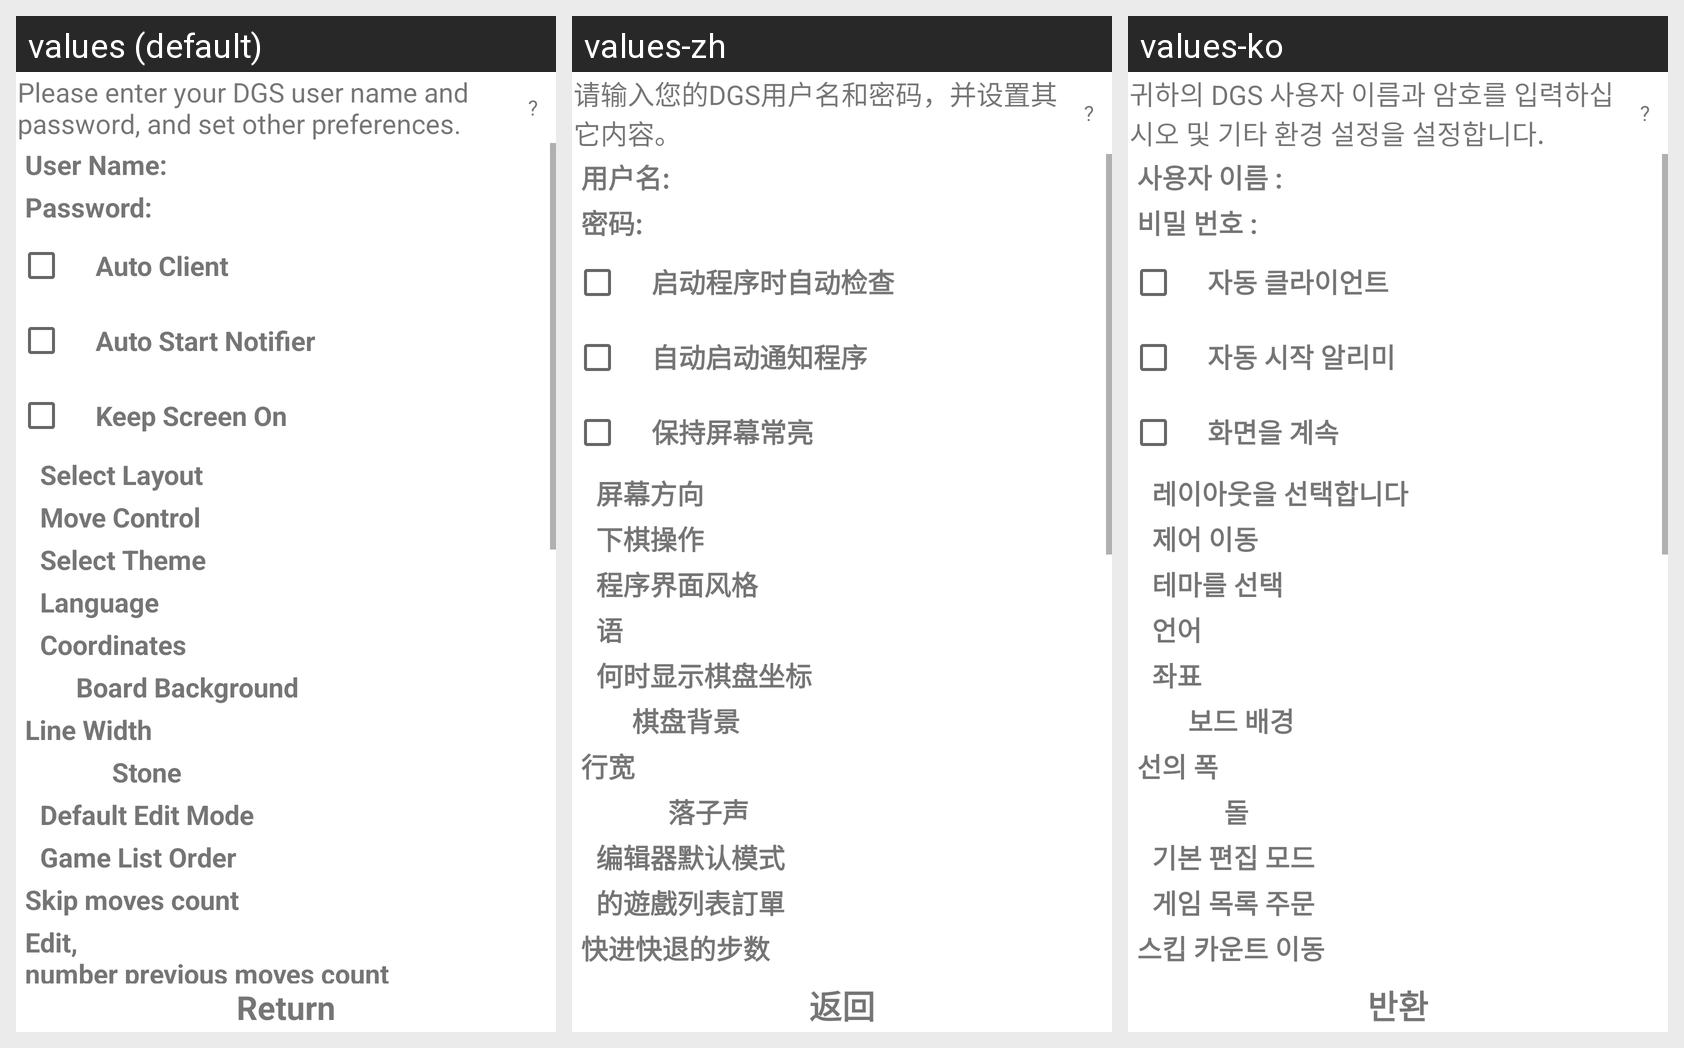

For this localized Android screen grid, give each drawn string resource with its value in every locale shown.
Android screen res/layout/prefs.xml rendered under 3 locales, left to right: values (default), values-zh, values-ko. Device: Nexus 5 (rendered at 1080×1920; each locale shown at half size, 540×960, under a caption strip naming it); theme Theme.MaterialComponents.DayNight.NoActionBar.
Other locales in the repository, not shown: values-de, values-it, values-ru.
Strings drawn on this screen, with the default value and each locale's value (text and hints the layout hard-codes, and strings that could not be matched under every locale, appear in the picture but are not listed):

prefsTitle
  values: Please enter your DGS user name and password, and set other preferences.
  values-zh: 请输入您的DGS用户名和密码，并设置其它内容。
  values-ko: 귀하의 DGS 사용자 이름과 암호를 입력하십시오 및 기타 환경 설정을 설정합니다.

QMark
  values: ?
  values-zh: ?
  values-ko: ?

prefsUser
  values: User Name:
  values-zh: 用户名:
  values-ko: 사용자 이름 :

prefsPassword
  values: Password:
  values-zh: 密码:
  values-ko: 비밀 번호 :

AutoClient
  values: Auto Client
  values-zh: 启动程序时自动检查
  values-ko: 자동 클라이언트

AutoStartNotifier
  values: Auto Start Notifier
  values-zh: 自动启动通知程序
  values-ko: 자동 시작 알리미

KeepScreenOn
  values: Keep Screen On
  values-zh: 保持屏幕常亮
  values-ko: 화면을 계속

selectlayout
  values: Select Layout
  values-zh: 屏幕方向
  values-ko: 레이아웃을 선택합니다

MoveControl
  values: Move Control
  values-zh: 下棋操作
  values-ko: 제어 이동

selectTheme
  values: Select Theme
  values-zh: 程序界面风格
  values-ko: 테마를 선택

selectLocale
  values: Language
  values-zh: 语
  values-ko: 언어

BoardCoordinates
  values: Coordinates
  values-zh: 何时显示棋盘坐标
  values-ko: 좌표

BoardBackground
  values: Board Background
  values-zh: 棋盘背景
  values-ko: 보드 배경

prefsScaleLines
  values: Line Width
  values-zh: 行宽
  values-ko: 선의 폭

stone
  values: Stone
  values-zh: 落子声
  values-ko: 돌

defaultEditMode
  values: Default Edit Mode
  values-zh: 编辑器默认模式
  values-ko: 기본 편집 모드

gameListOrder
  values: Game List Order
  values-zh: 的遊戲列表訂單
  values-ko: 게임 목록 주문

prefsSkipMoves
  values: Skip moves count
  values-zh: 快进快退的步数
  values-ko: 스킵 카운트 이동

returnButton
  values: Return
  values-zh: 返回
  values-ko: 반환
